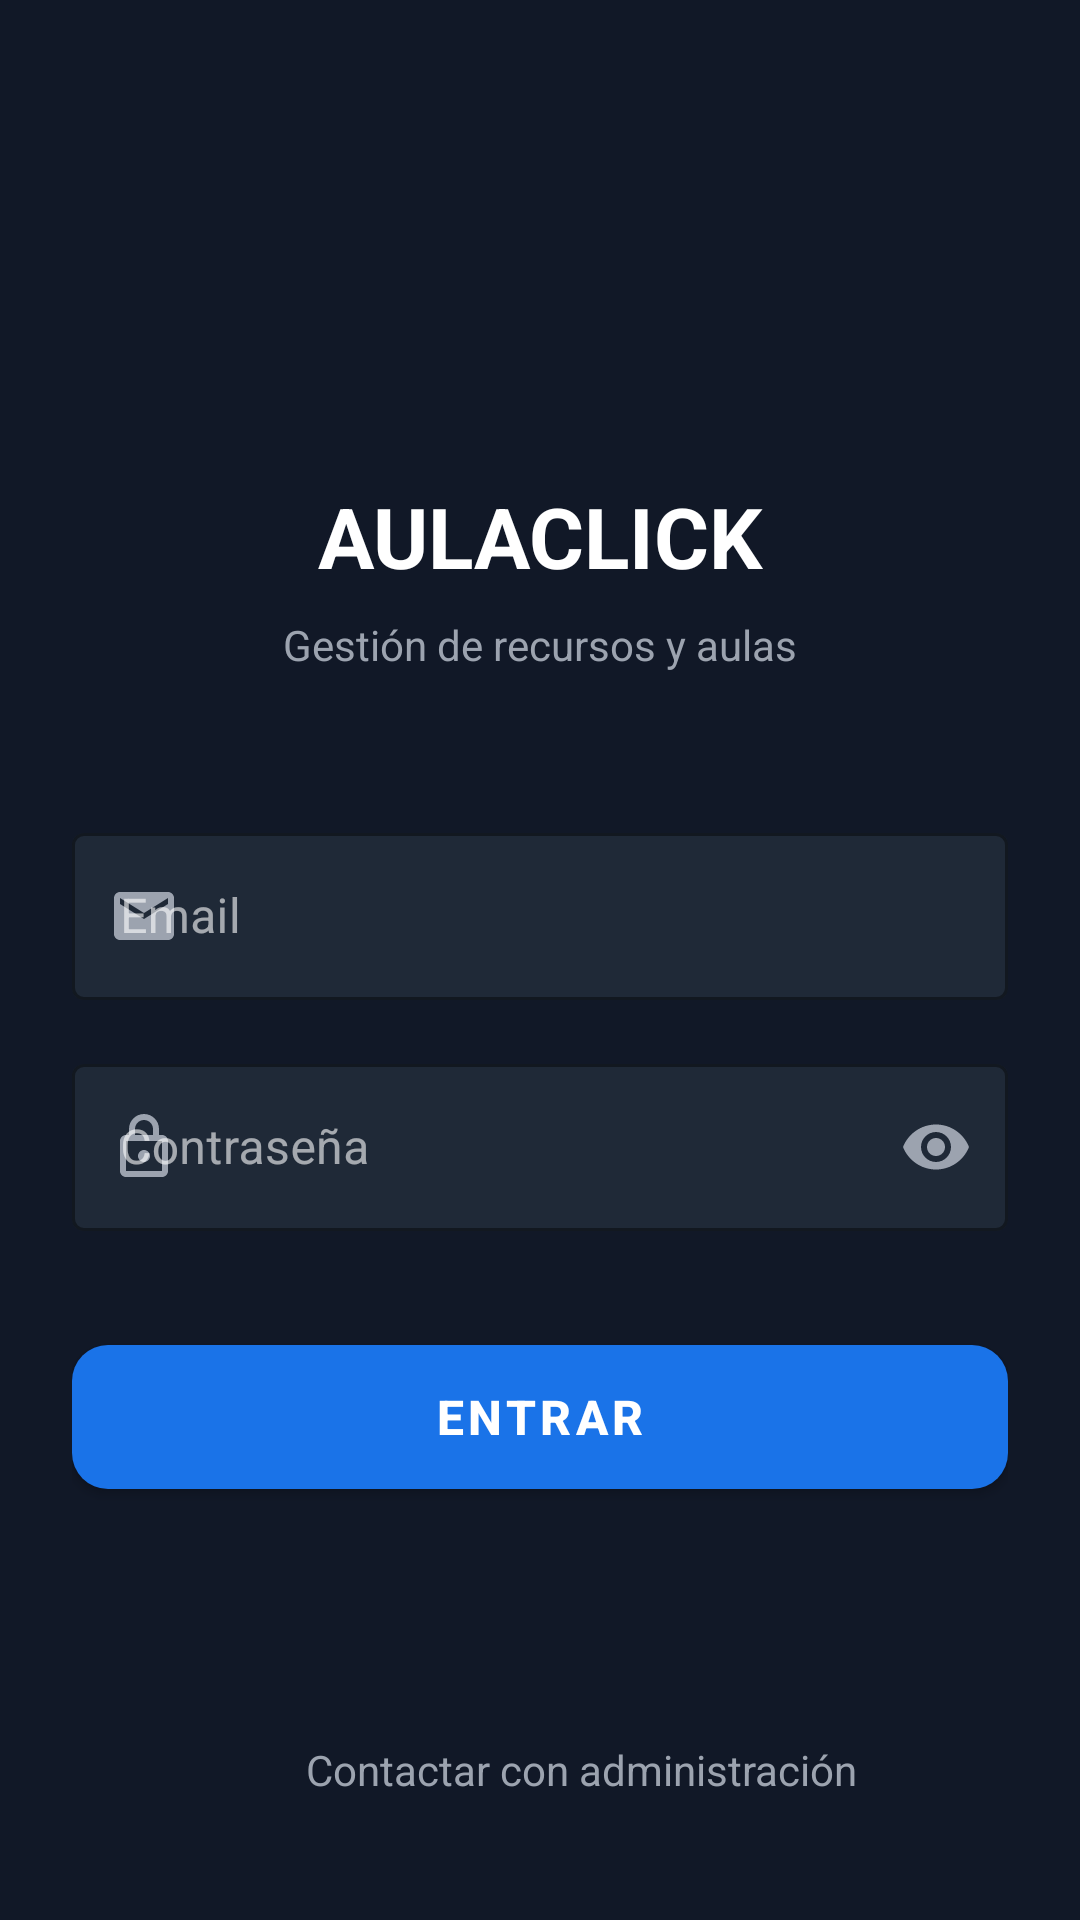

Reconstruct the res/layout file that produces this screen, plus the resources it refers to.
<!-- AndroidManifest.xml: application theme Theme.AulaclickApp -->
<!-- res/layout/activity_main.xml -->
<?xml version="1.0" encoding="utf-8"?>
<androidx.constraintlayout.widget.ConstraintLayout xmlns:android="http://schemas.android.com/apk/res/android"
    xmlns:app="http://schemas.android.com/apk/res-auto"
    android:layout_width="match_parent"
    android:layout_height="match_parent"
    android:padding="24dp"
    android:background="@color/colorBackground">

    <LinearLayout
        android:id="@+id/logoContainer"
        android:layout_width="80dp"
        android:layout_height="80dp"
        android:background="@drawable/bg_rounded_surface"
        android:gravity="center"
        android:layout_marginTop="32dp"
        app:layout_constraintTop_toTopOf="parent"
        app:layout_constraintStart_toStartOf="parent"
        app:layout_constraintEnd_toEndOf="parent">
        
        <ImageView
            android:layout_width="48dp"
            android:layout_height="48dp"
            android:src="@drawable/ic_school"
            android:contentDescription="@null"
            app:tint="@color/colorPrimary" />
    </LinearLayout>

    <TextView
        android:id="@+id/tvTitle"
        android:layout_width="wrap_content"
        android:layout_height="wrap_content"
        android:layout_marginTop="24dp"
        android:text="@string/app_title"
        android:textColor="@color/colorTextPrimary"
        android:textSize="28sp"
        android:textStyle="bold"
        app:layout_constraintTop_toBottomOf="@id/logoContainer"
        app:layout_constraintStart_toStartOf="parent"
        app:layout_constraintEnd_toEndOf="parent" />

    <TextView
        android:id="@+id/tvSubtitle"
        android:layout_width="wrap_content"
        android:layout_height="wrap_content"
        android:layout_marginTop="8dp"
        android:text="@string/login_subtitle"
        android:textColor="@color/colorTextSecondary"
        android:textSize="14sp"
        app:layout_constraintTop_toBottomOf="@id/tvTitle"
        app:layout_constraintStart_toStartOf="parent"
        app:layout_constraintEnd_toEndOf="parent" />

    <com.google.android.material.textfield.TextInputLayout
        android:id="@+id/tilEmail"
        style="@style/Widget.MaterialComponents.TextInputLayout.OutlinedBox"
        android:layout_width="match_parent"
        android:layout_height="wrap_content"
        android:layout_marginTop="48dp"
        android:hint="@string/hint_email"
        app:boxBackgroundColor="@color/colorSurface"
        app:boxStrokeColor="@color/colorTextSecondary"
        app:hintTextColor="@color/colorTextSecondary"
        app:startIconDrawable="@drawable/ic_email"
        app:startIconTint="@color/colorTextSecondary"
        app:layout_constraintTop_toBottomOf="@id/tvSubtitle"
        app:layout_constraintStart_toStartOf="parent"
        app:layout_constraintEnd_toEndOf="parent">

        <com.google.android.material.textfield.TextInputEditText
            android:id="@+id/etEmail"
            android:layout_width="match_parent"
            android:layout_height="wrap_content"
            android:inputType="textEmailAddress"
            android:textColor="@color/colorTextPrimary" />
    </com.google.android.material.textfield.TextInputLayout>

    <com.google.android.material.textfield.TextInputLayout
        android:id="@+id/tilPassword"
        style="@style/Widget.MaterialComponents.TextInputLayout.OutlinedBox"
        android:layout_width="match_parent"
        android:layout_height="wrap_content"
        android:layout_marginTop="16dp"
        android:hint="@string/hint_password"
        app:boxBackgroundColor="@color/colorSurface"
        app:boxStrokeColor="@color/colorTextSecondary"
        app:hintTextColor="@color/colorTextSecondary"
        app:passwordToggleEnabled="true"
        app:passwordToggleTint="@color/colorTextSecondary"
        app:startIconDrawable="@drawable/ic_lock"
        app:startIconTint="@color/colorTextSecondary"
        app:layout_constraintTop_toBottomOf="@id/tilEmail"
        app:layout_constraintStart_toStartOf="parent"
        app:layout_constraintEnd_toEndOf="parent">

        <com.google.android.material.textfield.TextInputEditText
            android:id="@+id/etPassword"
            android:layout_width="match_parent"
            android:layout_height="wrap_content"
            android:inputType="textPassword"
            android:textColor="@color/colorTextPrimary" />
    </com.google.android.material.textfield.TextInputLayout>

    <com.google.android.material.button.MaterialButton
        android:id="@+id/btnLogin"
        android:layout_width="match_parent"
        android:layout_height="60dp"
        android:layout_marginTop="32dp"
        android:text="@string/btn_login"
        android:textColor="@color/colorTextPrimary"
        android:textSize="16sp"
        android:textStyle="bold"
        app:backgroundTint="@color/colorPrimary"
        app:cornerRadius="12dp"
        app:layout_constraintTop_toBottomOf="@id/tilPassword"
        app:layout_constraintStart_toStartOf="parent"
        app:layout_constraintEnd_toEndOf="parent" />

    <LinearLayout
        android:layout_width="wrap_content"
        android:layout_height="wrap_content"
        android:orientation="horizontal"
        android:gravity="center_vertical"
        android:layout_marginBottom="16dp"
        app:layout_constraintBottom_toBottomOf="parent"
        app:layout_constraintStart_toStartOf="parent"
        app:layout_constraintEnd_toEndOf="parent">
        
        <ImageView
            android:layout_width="20dp"
            android:layout_height="20dp"
            android:src="@drawable/ic_help_outline"
            android:contentDescription="@null"
            app:tint="@color/colorTextSecondary"
            android:layout_marginEnd="8dp" />
            
        <TextView
            android:layout_width="wrap_content"
            android:layout_height="wrap_content"
            android:text="@string/label_contact_admin"
            android:textColor="@color/colorTextSecondary"
            android:textSize="14sp" />
    </LinearLayout>

</androidx.constraintlayout.widget.ConstraintLayout>
<!-- resources referenced by this layout -->
<resources>
  <color name="colorBackground">#111827</color>
  <color name="colorPrimary">#1A73E8</color>
  <color name="colorSurface">#1F2937</color>
  <color name="colorTextPrimary">#FFFFFF</color>
  <color name="colorTextSecondary">#9CA3AF</color>
  <!-- drawable ic_email (drawable) -->
  <vector xmlns:android="http://schemas.android.com/apk/res/android"
      android:width="24dp"
      android:height="24dp"
      android:viewportWidth="24.0"
      android:viewportHeight="24.0">
      <path
          android:fillColor="#FFFFFFFF"
          android:pathData="M20,4H4C2.9,4 2.01,4.9 2.01,6L2,18c0,1.1 0.9,2 2,2h16c1.1,0 2,-0.9 2,-2V6c0,-1.1 -0.9,-2 -2,-2zM20,8l-8,5 -8,-5V6l8,5 8,-5v2z" />
  </vector>
  <!-- drawable ic_lock (drawable) -->
  <vector xmlns:android="http://schemas.android.com/apk/res/android"
      android:width="24dp"
      android:height="24dp"
      android:viewportWidth="24.0"
      android:viewportHeight="24.0">
      <path
          android:fillColor="#FFFFFFFF"
          android:pathData="M18,8h-1V6c0,-2.76 -2.24,-5 -5,-5S7,3.24 7,6v2H6c-1.1,0 -2,0.9 -2,2v10c0,1.1 0.9,2 2,2h12c1.1,0 2,-0.9 2,-2V10c0,-1.1 -0.9,-2 -2,-2zM9,6c0,-1.66 1.34,-3 3,-3s3,1.34 3,3v2H9V6zM18,20H6V10h12v10zM12,17c1.1,0 2,-0.9 2,-2s-0.9,-2 -2,-2 -2,0.9 -2,2 0.9,2 2,2z" />
  </vector>
  <string name="app_title">AULACLICK</string>
  <string name="btn_login">ENTRAR</string>
  <string name="hint_email">Email</string>
  <string name="hint_password">Contraseña</string>
  <string name="label_contact_admin">Contactar con administración</string>
  <string name="login_subtitle">Gestión de recursos y aulas</string>
  <style name="Theme.AulaclickApp" parent="Theme.MaterialComponents.DayNight.NoActionBar">
          
          <item name="colorPrimary">@color/colorPrimary</item>
          <item name="colorPrimaryVariant">@color/colorPrimary</item>
          <item name="colorOnPrimary">@color/colorTextPrimary</item>
  
          
          <item name="android:windowBackground">@color/colorBackground</item>
          <item name="colorSurface">@color/colorSurface</item>
          <item name="colorOnSurface">@color/colorTextPrimary</item>
  
          
          <item name="colorError">@color/colorError</item>
  
          
          <item name="android:textColorPrimary">@color/colorTextPrimary</item>
          <item name="android:textColorSecondary">@color/colorTextSecondary</item>
          
          <item name="materialAlertDialogTheme">@style/MiEstiloDialogo</item>
          <item name="popupMenuBackground">@drawable/fondo_menu_redondeado</item>
      </style>
  <color name="colorError">#EF4444</color>
  <style name="MiEstiloDialogo" parent="ThemeOverlay.MaterialComponents.MaterialAlertDialog">
          <item name="shapeAppearanceOverlay">@style/EsquinasRedondeadasDialogo</item>
          <item name="colorPrimary">@color/colorPrimary</item>
          <item name="colorSurface">@color/colorSurface</item>
          <item name="colorOnSurface">@color/colorTextPrimary</item>
          <item name="android:textColorPrimary">@color/colorTextPrimary</item>
          <item name="android:textColorSecondary">@color/colorTextSecondary</item>
          <item name="android:colorBackground">@color/colorSurface</item>
          <item name="alertDialogStyle">@style/MiAlertDialogEstilo</item>
      </style>
  <!-- drawable fondo_menu_redondeado (drawable) -->
  <?xml version="1.0" encoding="utf-8"?>
  <shape xmlns:android="http://schemas.android.com/apk/res/android">
      <solid android:color="?attr/colorSurface"/>
      <corners android:radius="12dp"/>
      <padding android:left="0dp" android:top="8dp" android:right="0dp" android:bottom="8dp" />
  </shape>
  <style name="EsquinasRedondeadasDialogo">
          <item name="cornerFamily">rounded</item>
          <item name="cornerSize">16dp</item>
      </style>
  <style name="MiAlertDialogEstilo" parent="MaterialAlertDialog.MaterialComponents">
          <item name="android:background">@color/colorSurface</item>
      </style>
</resources>
